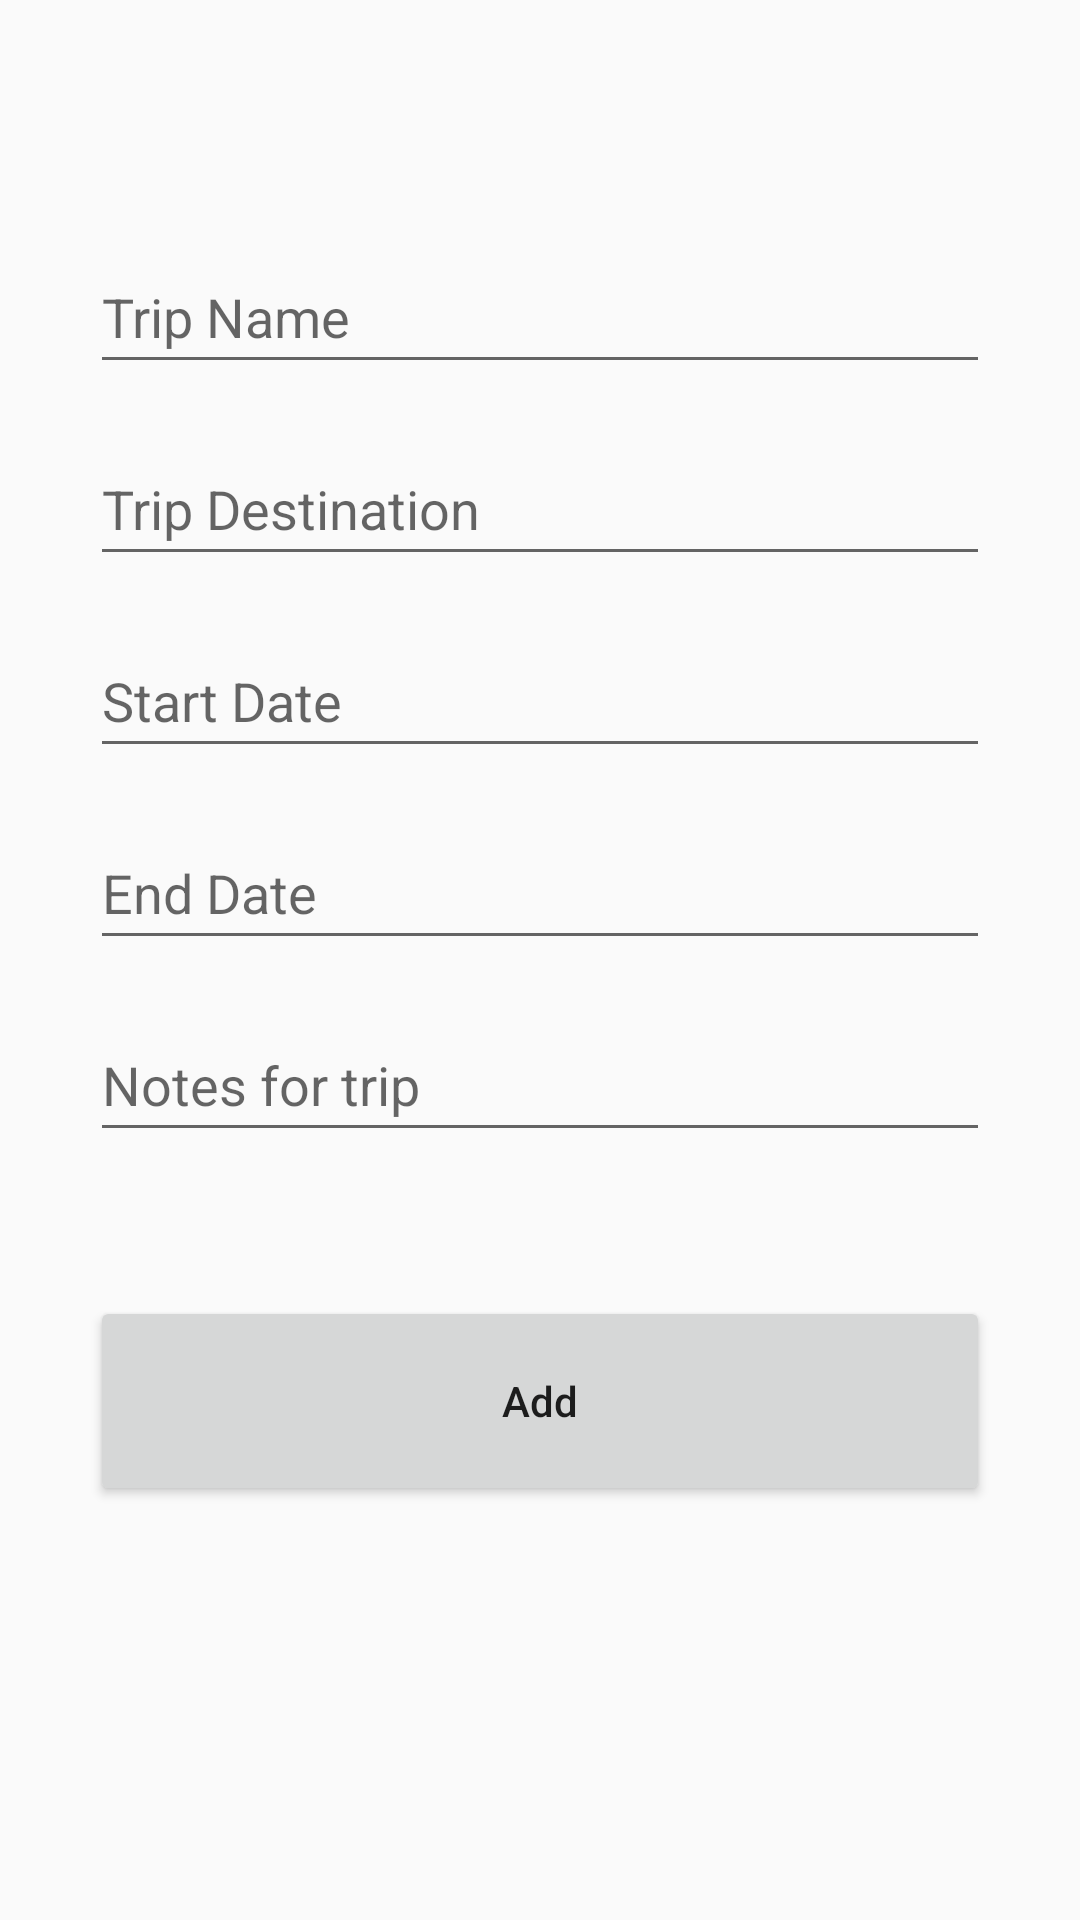

The Android layout XML behind this screen, and the referenced resources:
<!-- AndroidManifest.xml: activity theme AppTheme -->
<!-- res/layout/activity_add.xml -->
<?xml version="1.0" encoding="utf-8"?>
<androidx.constraintlayout.widget.ConstraintLayout xmlns:android="http://schemas.android.com/apk/res/android"
    xmlns:app="http://schemas.android.com/apk/res-auto"
    xmlns:tools="http://schemas.android.com/tools"
    android:layout_width="match_parent"
    android:layout_height="match_parent"
    tools:context=".AddActivity"
    android:padding="30dp">

    <EditText
        android:id="@+id/name_input"
        android:layout_width="match_parent"
        android:layout_height="wrap_content"
        android:layout_marginTop="50dp"
        android:ems="10"
        android:hint="Trip Name"
        android:inputType="text"
        android:minHeight="48dp"
        app:layout_constraintEnd_toEndOf="parent"
        app:layout_constraintStart_toStartOf="parent"
        app:layout_constraintTop_toTopOf="parent" />

    <EditText
        android:id="@+id/destination_input"
        android:layout_width="match_parent"
        android:layout_height="wrap_content"
        android:layout_marginTop="16dp"
        android:ems="10"
        android:hint="Trip Destination"
        android:inputType="text"
        android:minHeight="48dp"
        app:layout_constraintEnd_toEndOf="parent"
        app:layout_constraintStart_toStartOf="parent"
        app:layout_constraintTop_toBottomOf="@+id/name_input" />

    <EditText
        android:id="@+id/start_input"
        android:layout_width="match_parent"
        android:layout_height="wrap_content"
        android:layout_marginTop="16dp"
        android:ems="10"
        android:hint="Start Date"
        android:inputType="text"
        android:minHeight="48dp"
        app:layout_constraintEnd_toEndOf="parent"
        app:layout_constraintHorizontal_bias="0.497"
        app:layout_constraintStart_toStartOf="parent"
        app:layout_constraintTop_toBottomOf="@+id/destination_input" />

    <EditText
        android:id="@+id/end_input"
        android:layout_width="match_parent"
        android:layout_height="wrap_content"
        android:layout_marginTop="16dp"
        android:ems="10"
        android:hint="End Date"
        android:inputType="text"
        android:minHeight="48dp"
        app:layout_constraintEnd_toEndOf="parent"
        app:layout_constraintHorizontal_bias="0.508"
        app:layout_constraintStart_toStartOf="parent"
        app:layout_constraintTop_toBottomOf="@+id/start_input" />

    <EditText
        android:id="@+id/notes_input"
        android:layout_width="match_parent"
        android:layout_height="wrap_content"
        android:layout_marginTop="16dp"
        android:ems="10"
        android:hint="Notes for trip"
        android:inputType="text"
        android:minHeight="48dp"
        app:layout_constraintEnd_toEndOf="parent"
        app:layout_constraintHorizontal_bias="0.508"
        app:layout_constraintStart_toStartOf="parent"
        app:layout_constraintTop_toBottomOf="@+id/end_input" />

    <Button
        android:id="@+id/add_button"
        android:layout_width="match_parent"
        android:layout_height="70dp"
        android:layout_marginTop="48dp"
        android:text="Add"
        android:textAllCaps="false"
        app:layout_constraintEnd_toEndOf="parent"
        app:layout_constraintHorizontal_bias="0.498"
        app:layout_constraintStart_toStartOf="parent"
        app:layout_constraintTop_toBottomOf="@+id/notes_input" />
</androidx.constraintlayout.widget.ConstraintLayout>
<!-- resources referenced by this layout -->
<resources>
  <style name="AppTheme" parent="Theme.AppCompat.Light.DarkActionBar">
          <item name="android:windowNoTitle">false</item>
  
      </style>
</resources>
